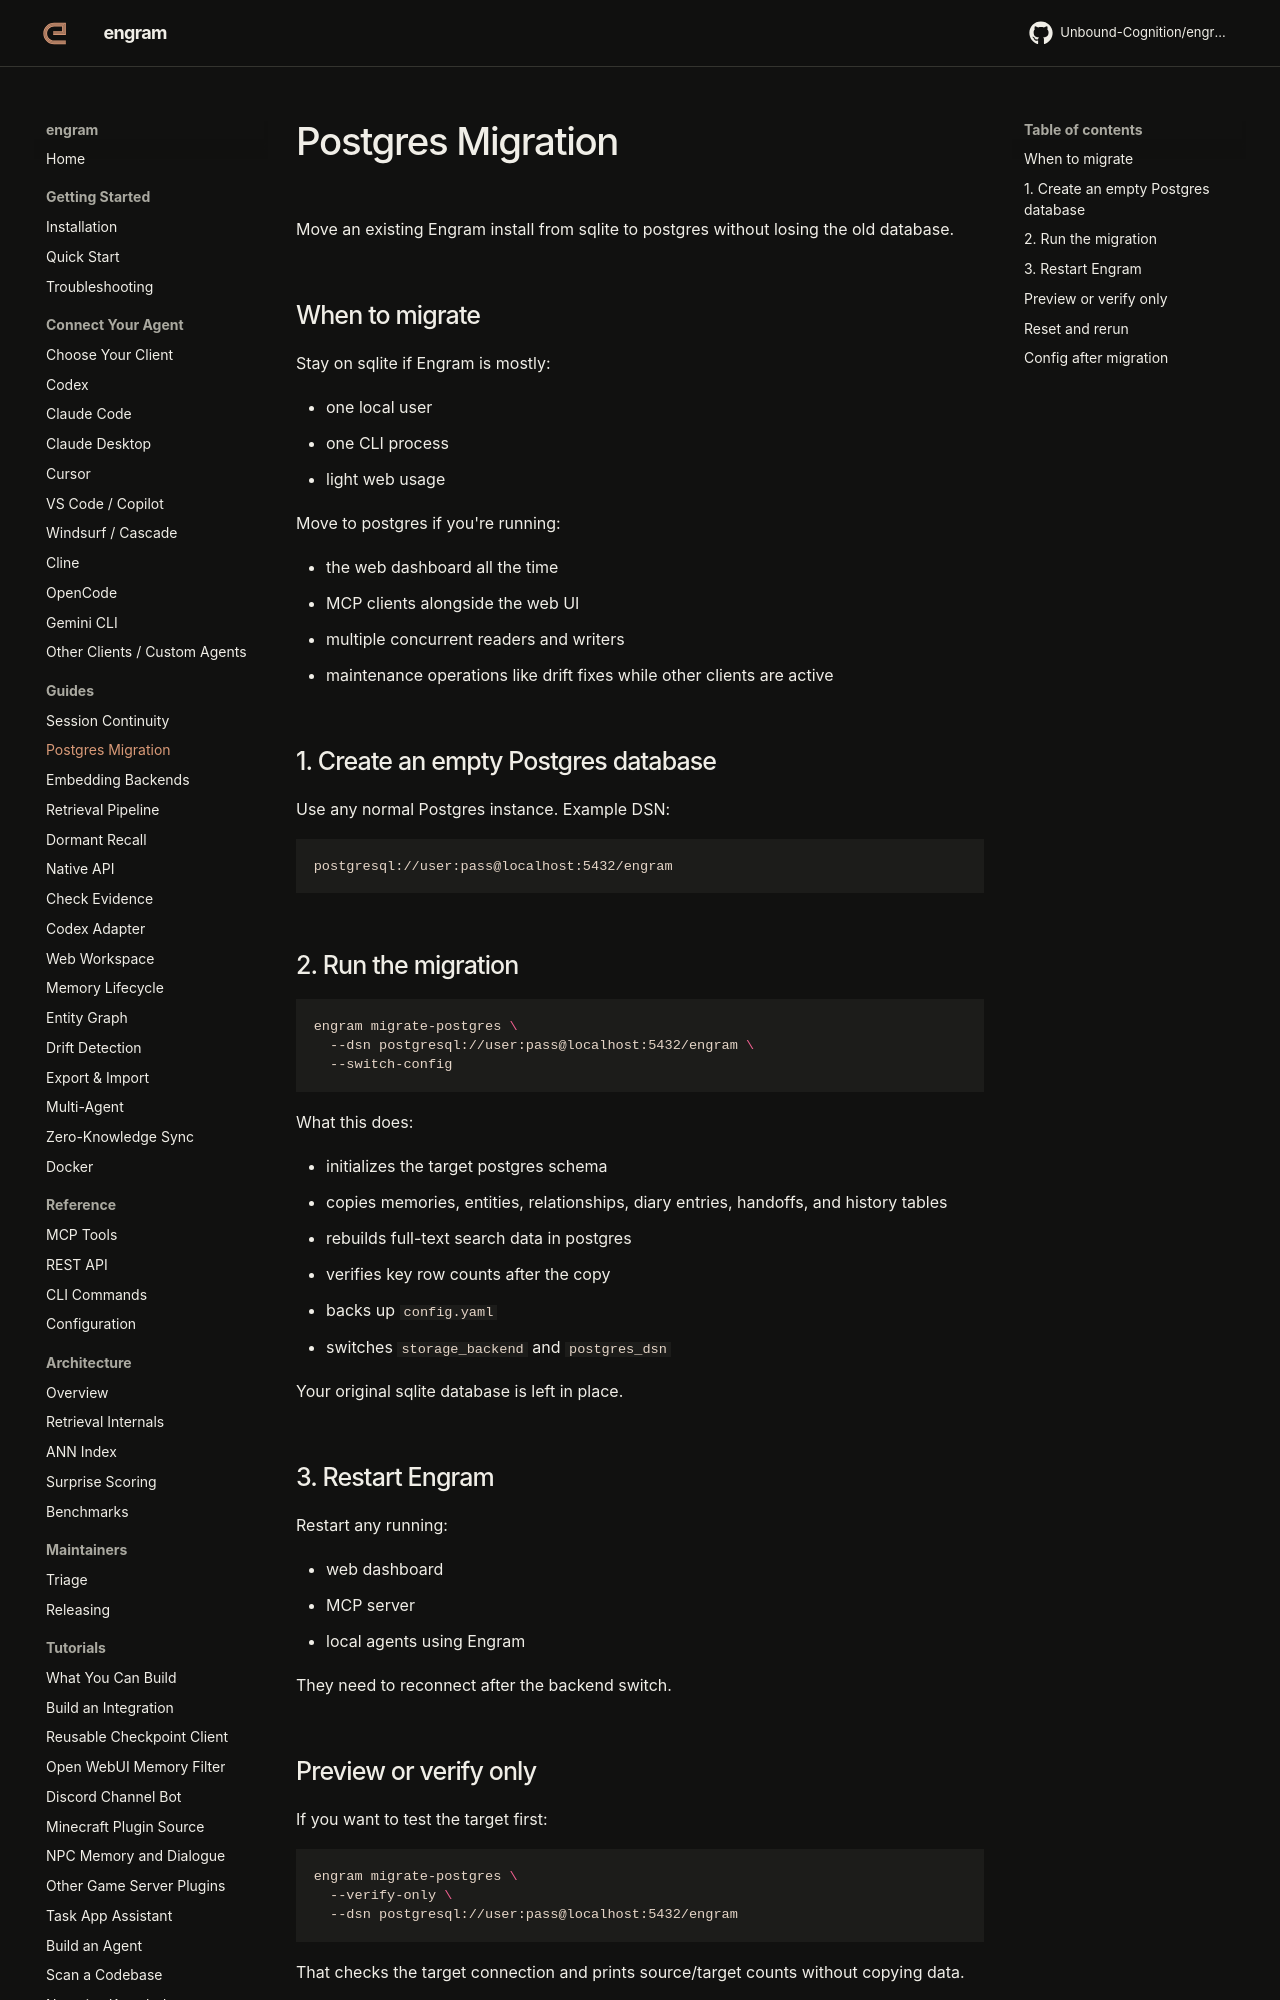

repository: Unbound-Cognition/engram · page: guides/postgres-migration/index.html · generator: mkdocs

# Postgres Migration

Move an existing Engram install from sqlite to postgres without losing the old database.

## When to migrate

Stay on sqlite if Engram is mostly:

- one local user
- one CLI process
- light web usage

Move to postgres if you're running:

- the web dashboard all the time
- MCP clients alongside the web UI
- multiple concurrent readers and writers
- maintenance operations like drift fixes while other clients are active

## 1. Create an empty Postgres database

Use any normal Postgres instance. Example DSN:

```text
postgresql://user:pass@localhost:5432/engram
```

## 2. Run the migration

```bash
engram migrate-postgres \
  --dsn postgresql://user:pass@localhost:5432/engram \
  --switch-config
```

What this does:

- initializes the target postgres schema
- copies memories, entities, relationships, diary entries, handoffs, and history tables
- rebuilds full-text search data in postgres
- verifies key row counts after the copy
- backs up `config.yaml`
- switches `storage_backend` and `postgres_dsn`

Your original sqlite database is left in place.

## 3. Restart Engram

Restart any running:

- web dashboard
- MCP server
- local agents using Engram

They need to reconnect after the backend switch.

## Preview or verify only

If you want to test the target first:

```bash
engram migrate-postgres \
  --verify-only \
  --dsn postgresql://user:pass@localhost:5432/engram
```

That checks the target connection and prints source/target counts without copying data.
